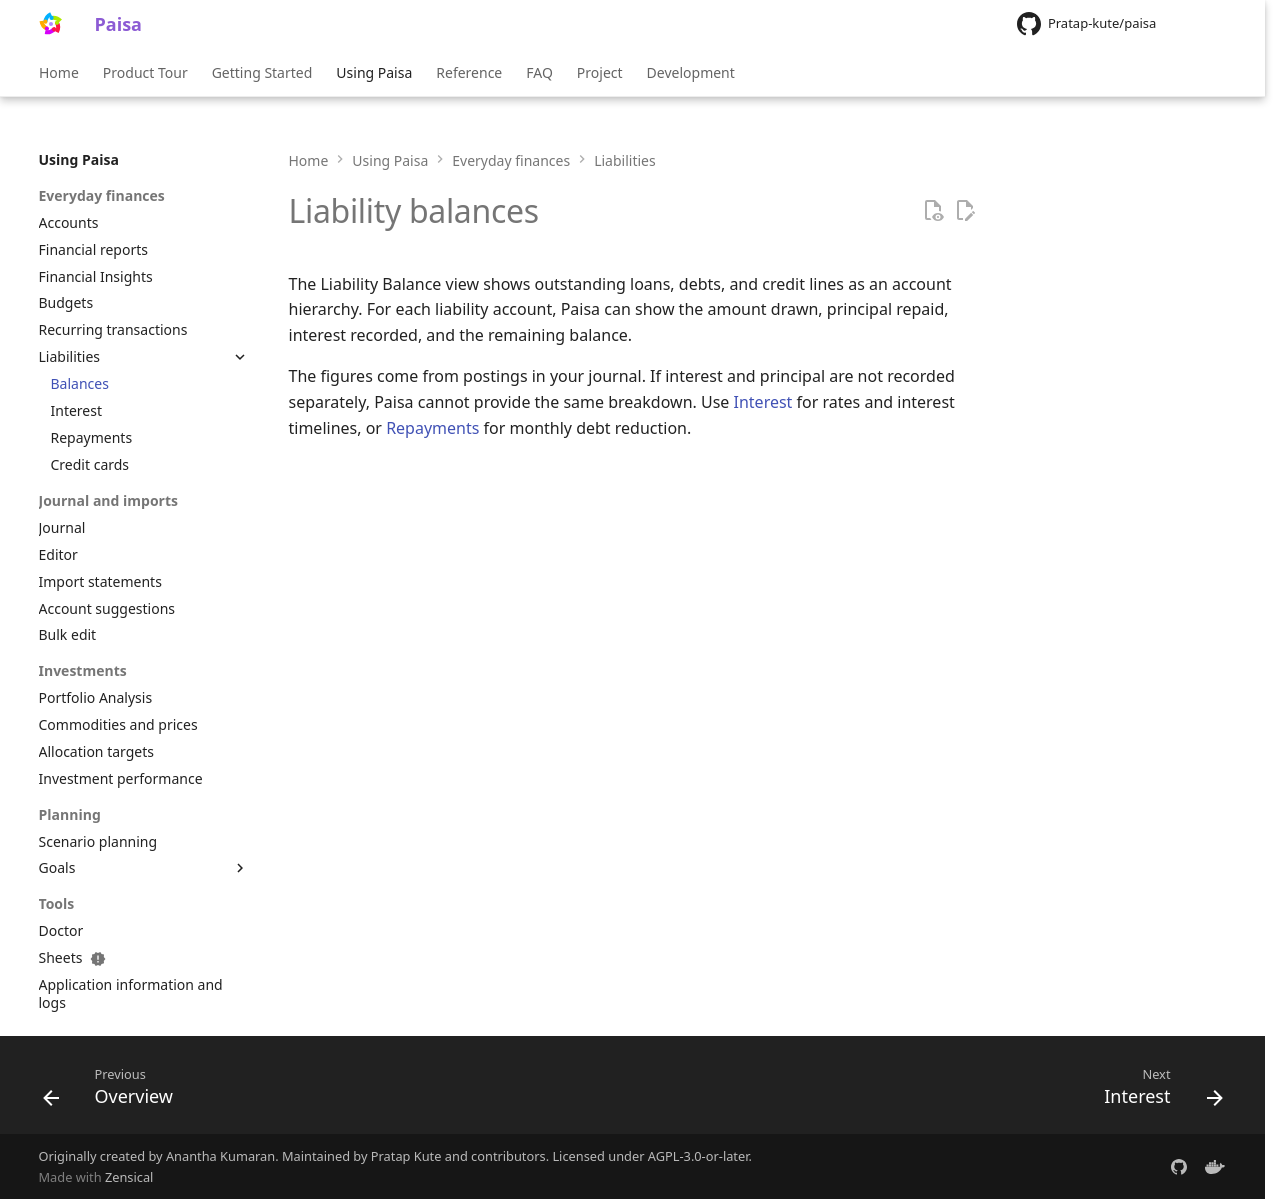

repository: Pratap-kute/paisa · page: reference/liabilities/balance/index.html · generator: mkdocs

---
description: "Review outstanding debts, repayments, and interest by liability account."
---

# Liability balances

The Liability Balance view shows outstanding loans, debts, and credit lines as
an account hierarchy. For each liability account, Paisa can show the amount
drawn, principal repaid, interest recorded, and the remaining balance.

The figures come from postings in your journal. If interest and principal are
not recorded separately, Paisa cannot provide the same breakdown. Use
[Interest](interest.md) for rates and interest timelines, or
[Repayments](repayment.md) for monthly debt reduction.
